Dataset: images (GitHub, alu82/setsolver-card-classifier). Classes: 1 red square solid, 1 red square empty, 1 red square dashed, 1 red oval solid, 1 red oval empty, 1 red oval dashed, 1 red wave solid, 1 red wave empty, 1 red wave dashed, 1 green square solid, 1 green square empty, 1 green square dashed, 1 green oval solid, 1 green oval empty, 1 green oval dashed, 1 green wave solid, 1 green wave empty, 1 green wave dashed, 1 purple square solid, 1 purple square empty, 1 purple square dashed, 1 purple oval solid, 1 purple oval empty, 1 purple oval dashed, 1 purple wave solid, 1 purple wave empty, 1 purple wave dashed, 2 red square solid, 2 red square empty, 2 red square dashed, 2 red oval solid, 2 red oval empty, 2 red oval dashed, 2 red wave solid, 2 red wave empty, 2 red wave dashed, 2 green square solid, 2 green square empty, 2 green square dashed, 2 green oval solid, 2 green oval empty, 2 green oval dashed, 2 green wave solid, 2 green wave empty, 2 green wave dashed, 2 purple square solid, 2 purple square empty, 2 purple square dashed, 2 purple oval solid, 2 purple oval empty, 2 purple oval dashed, 2 purple wave solid, 2 purple wave empty, 2 purple wave dashed, 3 red square solid, 3 red square empty, 3 red square dashed, 3 red oval solid, 3 red oval empty, 3 red oval dashed, 3 red wave solid, 3 red wave empty, 3 red wave dashed, 3 green square solid, 3 green square empty, 3 green square dashed, 3 green oval solid, 3 green oval empty, 3 green oval dashed, 3 green wave solid, 3 green wave empty, 3 green wave dashed, 3 purple square solid, 3 purple square empty, 3 purple square dashed, 3 purple oval solid, 3 purple oval empty, 3 purple oval dashed, 3 purple wave solid, 3 purple wave empty, 3 purple wave dashed.

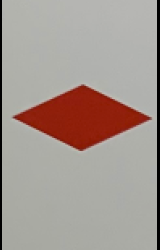
Label: 1 red square solid

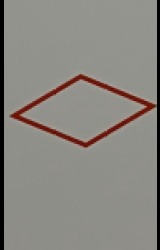
Label: 1 red square empty

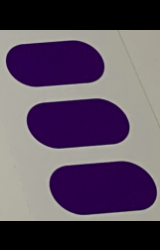
Label: 3 purple oval solid

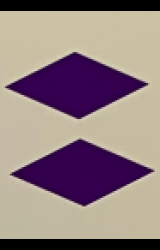
Label: 2 purple square solid

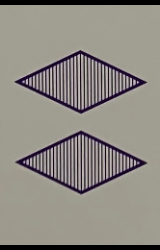
Label: 2 purple square dashed

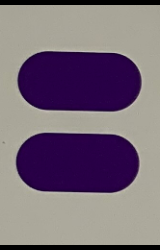
Label: 2 purple oval solid
